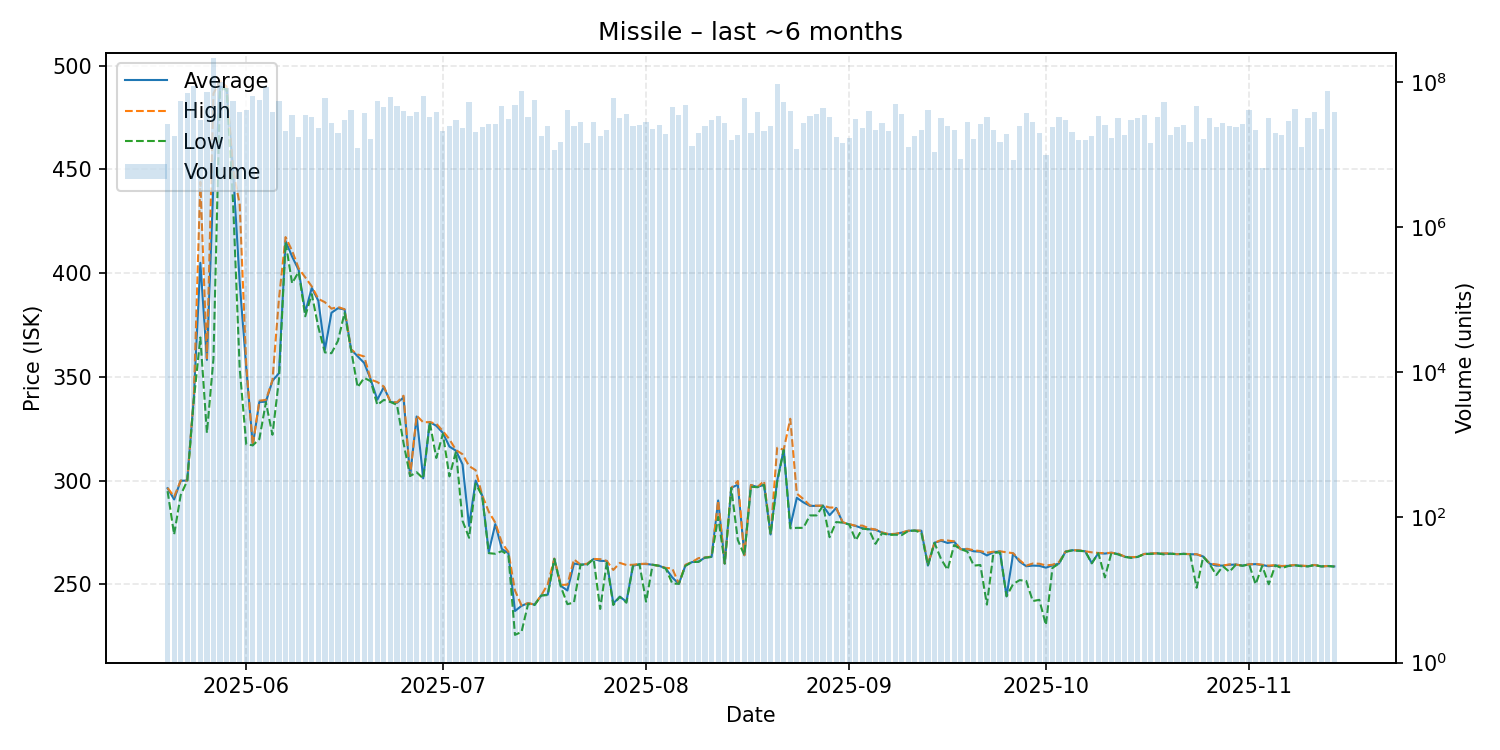

Data behind this chart, as committed beside it:
date, average, highest, lowest, order_count, volume
2025-05-20, 296.3, 296.5, 294.9, 99, 26672579
2025-05-21, 290.9, 292.2, 274.0, 86, 17950658
2025-05-22, 299.9, 300.0, 293.0, 102, 55891860
2025-05-23, 300.0, 300.0, 299.9, 142, 70312304
2025-05-24, 339.8, 340.0, 338.7, 174, 89239876
2025-05-25, 405.0, 444.0, 369.0, 139, 30342547
2025-05-26, 358.2, 359.0, 323.0, 125, 72866216
2025-05-27, 444.3, 486.6, 358.7, 625, 212566036
2025-05-28, 490.0, 492.8, 488.6, 635, 101318310
2025-05-29, 489.0, 490.0, 488.8, 459, 84181296
2025-05-30, 449.1, 449.9, 433.5, 155, 55454976
2025-05-31, 395.6, 433.2, 354.2, 173, 39252443
2025-06-01, 354.6, 355.8, 317.5, 161, 42064334
2025-06-02, 317.0, 317.0, 317.0, 128, 64336250
2025-06-03, 337.9, 338.5, 320.0, 130, 57125134
2025-06-04, 338.0, 338.9, 337.7, 133, 85478408
2025-06-05, 348.1, 348.4, 322.1, 126, 38271078
2025-06-06, 351.8, 387.9, 348.9, 132, 54700026
2025-06-07, 415.5, 417.4, 415.0, 114, 21539949
2025-06-08, 408.0, 410.8, 395.1, 144, 35890401
2025-06-09, 401.5, 402.3, 400.7, 89, 17494140
2025-06-10, 381.2, 398.0, 379.2, 128, 35855725
2025-06-11, 392.9, 393.6, 389.9, 128, 33155426
2025-06-12, 386.7, 387.6, 374.0, 90, 23694098
2025-06-13, 363.0, 386.0, 361.8, 117, 61268355
2025-06-14, 380.9, 382.9, 361.4, 146, 27308739
2025-06-15, 383.1, 383.7, 367.4, 104, 19875670
2025-06-16, 382.5, 382.6, 380.9, 94, 30145055
2025-06-17, 363.2, 363.2, 363.0, 96, 41588632
2025-06-18, 359.9, 360.8, 345.0, 76, 12435950
2025-06-19, 356.7, 359.8, 349.5, 110, 38128643
2025-06-20, 348.6, 348.7, 347.9, 83, 16465230
2025-06-21, 339.0, 347.5, 336.5, 112, 55576300
2025-06-22, 345.1, 345.3, 338.9, 121, 45646199
2025-06-23, 337.9, 338.0, 337.9, 98, 62550719
2025-06-24, 337.5, 337.7, 336.5, 113, 46666166
2025-06-25, 340.0, 340.9, 318.1, 94, 39775928
2025-06-26, 302.2, 302.2, 302.2, 117, 33881581
2025-06-27, 330.9, 331.3, 304.0, 102, 39302359
2025-06-28, 301.1, 328.1, 301.0, 106, 64848966
2025-06-29, 328.2, 328.2, 328.0, 81, 33546260
2025-06-30, 326.4, 327.4, 310.9, 101, 38304500
2025-07-01, 323.0, 323.9, 322.5, 62, 21145114
2025-07-02, 316.4, 319.9, 302.0, 92, 24686746
2025-07-03, 314.4, 314.7, 314.0, 72, 30449092
2025-07-04, 307.8, 312.7, 280.6, 75, 23188408
2025-07-05, 278.1, 307.0, 272.4, 119, 52928677
2025-07-06, 300.0, 305.0, 298.5, 93, 20700352
2025-07-07, 292.8, 292.9, 292.6, 103, 24039128
2025-07-08, 265.6, 285.0, 265.0, 85, 26641076
2025-07-09, 279.0, 279.7, 264.7, 74, 26200234
2025-07-10, 267.0, 270.0, 266.0, 132, 46394793
2025-07-11, 265.0, 265.6, 264.0, 92, 31599008
2025-07-12, 237.1, 247.0, 225.6, 94, 48703672
2025-07-13, 239.6, 239.8, 227.0, 143, 76877461
2025-07-14, 240.9, 240.9, 240.5, 80, 32665405
2025-07-15, 240.2, 240.2, 240.0, 94, 56747111
2025-07-16, 244.6, 244.6, 244.6, 79, 17899123
2025-07-17, 245.0, 250.0, 244.8, 66, 24627891
2025-07-18, 262.3, 262.4, 262.2, 54, 11728199
... 119 more rows
